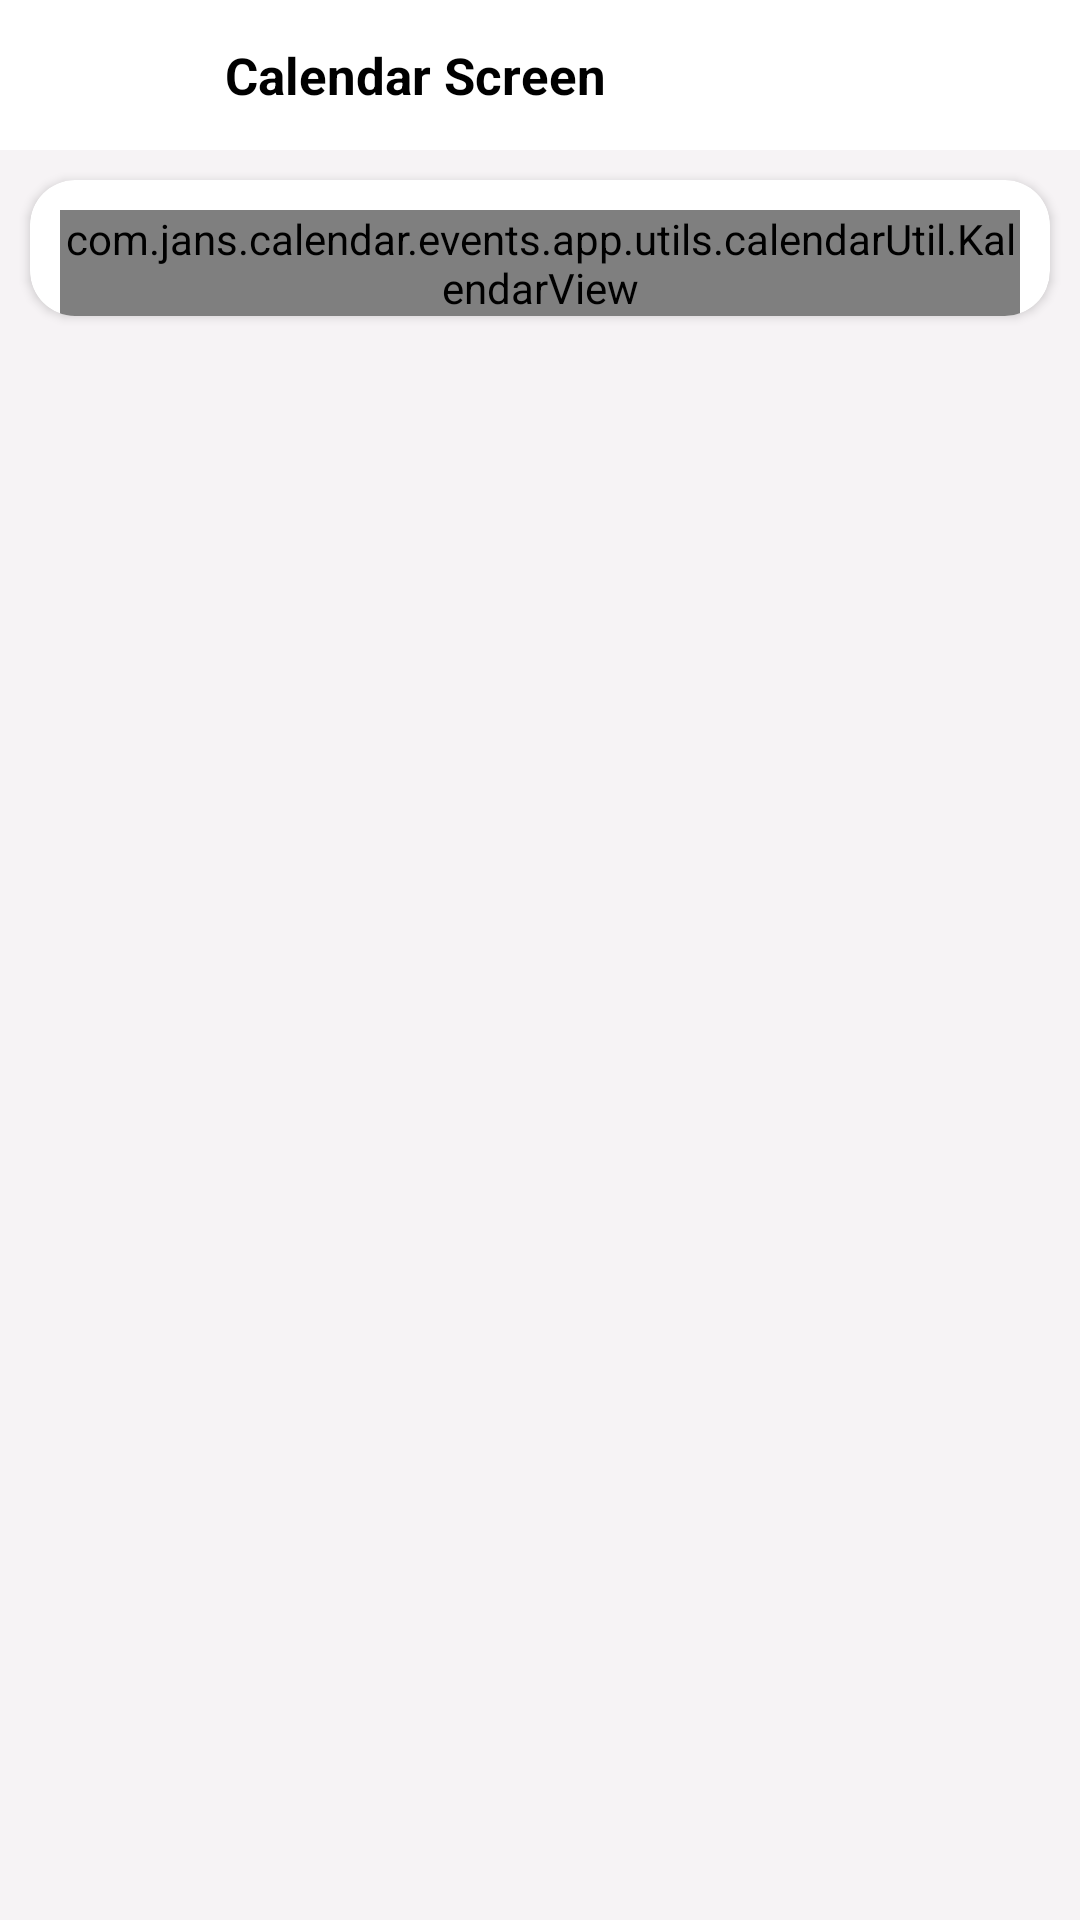

The Android layout XML behind this screen, and the referenced resources:
<!-- AndroidManifest.xml: application theme Theme.CalendarEvents -->
<!-- res/layout/activity_calendar.xml -->
<?xml version="1.0" encoding="utf-8"?>
<RelativeLayout xmlns:android="http://schemas.android.com/apk/res/android"
    xmlns:app="http://schemas.android.com/apk/res-auto"
    xmlns:tools="http://schemas.android.com/tools"
    android:id="@+id/main"
    android:layout_width="match_parent"
    android:layout_height="match_parent"
    android:background="#F6F3F5">


    <RelativeLayout
        android:id="@+id/tbLyt"
        android:layout_width="match_parent"
        android:layout_height="wrap_content"
        android:background="@color/white"
        android:minHeight="50dp">

        <ImageView
            android:layout_width="35dp"
            android:layout_height="35dp"
            android:id="@+id/backBtn"
            android:layout_marginStart="10dp"
            android:layout_alignParentStart="true"
            android:layout_centerInParent="true"
            android:src="@drawable/back_svgrepo_com"
            />


        <TextView
            android:layout_width="match_parent"
            android:layout_height="wrap_content"
            android:layout_centerInParent="true"
            android:layout_centerHorizontal="true"
            android:layout_marginStart="30dp"
            android:layout_toEndOf="@id/backBtn"
            android:gravity="center|start"
            android:minHeight="50dp"
            android:paddingEnd="40dp"
            android:text="Calendar Screen"
            android:textColor="@color/black"
            android:textSize="17sp"
            android:textStyle="bold" />
    </RelativeLayout>



    <androidx.cardview.widget.CardView
        android:layout_width="match_parent"
        android:layout_height="wrap_content"
        android:layout_marginStart="10dp"
        android:layout_below="@id/tbLyt"
        android:id="@+id/crd"
        android:layout_marginTop="10dp"
        android:layout_marginEnd="10dp"
        app:cardCornerRadius="15dp">

        <com.jans.calendar.events.app.utils.calendarUtil.KalendarView
            android:id="@+id/kalendar"
            android:layout_width="wrap_content"
            android:layout_height="wrap_content"
            android:layout_marginTop="10dp"
            android:layout_marginHorizontal="10dp"
            app:calendarBackground="#FFFFFF"
            app:animatingMonths="false"
            app:dateTextStyle="@style/weekText"
            app:monthTextStyle="@style/weekText"
            app:nextIcon="@drawable/calendarview_front"
            app:prevIcon="@drawable/calendarview_back"
            app:selectedIndicator="@drawable/custom_select_date"
            app:todayDateColor="#027DB5"
            app:todayIndicator="@drawable/custom_today"
            app:weekTextStyle="@style/weekText" />
    </androidx.cardview.widget.CardView>



    <androidx.recyclerview.widget.RecyclerView
        android:id="@+id/recyclerView"
        android:layout_marginTop="10dp"
        android:layout_below="@id/crd"
        android:layout_marginBottom="10dp"
        android:layout_width="match_parent"
        android:layout_height="350dp"
        tools:listitem="@layout/item_events" />


</RelativeLayout>
<!-- res/layout/item_events.xml (included above) -->
<?xml version="1.0" encoding="utf-8"?>
<LinearLayout xmlns:android="http://schemas.android.com/apk/res/android"
    xmlns:app="http://schemas.android.com/apk/res-auto"
    android:layout_width="match_parent"
    android:layout_height="wrap_content"
    android:layout_marginStart="2dp"
    android:layout_marginEnd="5dp"
    android:orientation="vertical">

    <androidx.cardview.widget.CardView
        android:layout_width="match_parent"
        android:layout_height="wrap_content"
        android:layout_marginStart="10dp"
        android:layout_marginTop="10dp"
        android:layout_marginEnd="5dp"
        android:layout_marginBottom="5dp"
        app:cardBackgroundColor="@color/white"
        app:cardCornerRadius="7dp">

        <RelativeLayout
            android:layout_width="match_parent"
            android:layout_height="match_parent"
            android:orientation="horizontal"
            android:padding="10dp">


            <ImageView
                android:id="@+id/ivEvent"
                android:layout_width="50dp"
                android:layout_height="50dp"
                android:layout_centerInParent="true"
                android:layout_alignParentStart="true"
                android:layout_marginStart="10dp"
                android:src="@drawable/google_calendar_svgrepo_com" />


            <LinearLayout
                android:layout_width="match_parent"
                android:layout_height="wrap_content"
                android:layout_gravity="center"
                android:layout_marginStart="20dp"
                android:layout_centerInParent="true"
                android:layout_toEndOf="@id/ivEvent"
                android:orientation="vertical">

                <TextView
                    android:id="@+id/tvTitleEvent"
                    android:layout_width="match_parent"
                    android:layout_height="wrap_content"
                    android:layout_marginStart="10dp"
                    android:gravity="start|center"
                    android:minHeight="20dp"
                    android:text="Title"
                    android:textColor="@color/black"
                    android:textSize="16sp"
                    android:textStyle="bold" />


                <TextView
                    android:id="@+id/tvEventDesc"
                    android:layout_width="match_parent"
                    android:layout_height="wrap_content"
                    android:layout_marginStart="10dp"
                    android:layout_marginTop="5dp"
                    android:gravity="start|center"
                    android:minHeight="20dp"
                    android:maxLines="1"
                    android:ellipsize="end"
                    android:text="Description"
                    android:textColor="@color/black"
                    android:textSize="15sp" />

                <TextView
                    android:id="@+id/tvEventDate"
                    android:layout_width="match_parent"
                    android:layout_height="wrap_content"
                    android:layout_marginStart="10dp"
                    android:layout_marginTop="5dp"
                    android:gravity="start|center"
                    android:minHeight="20dp"
                    android:maxLines="1"
                    android:ellipsize="end"
                    android:text="Date"
                    android:textColor="@color/black"
                    android:textSize="15sp" />


            </LinearLayout>


        </RelativeLayout>
    </androidx.cardview.widget.CardView>


</LinearLayout>
<!-- resources referenced by this layout -->
<resources>
  <style name="weekText" parent="Widget.AppCompat.TextView">
          <item name="fontFamily">@font/helv</item>
          <item name="android:textStyle">bold</item>
          <item name="android:textColor">@color/black</item>
      </style>
  <style name="Theme.CalendarEvents" parent="Base.Theme.CalendarEvents" />
  <style name="Base.Theme.CalendarEvents" parent="Theme.Material3.DayNight.NoActionBar">
          <item name="colorPrimary">@color/white</item>
          <item name="colorPrimaryDark">@color/white</item>
          <item name="android:windowLightStatusBar">true</item>
      </style>
  <!-- not gathered from this repository: default colours our renderer supplied (Android Studio template values) -->
  <color name="black">#FF000000</color>
  <color name="white">#FFFFFFFF</color>
</resources>
